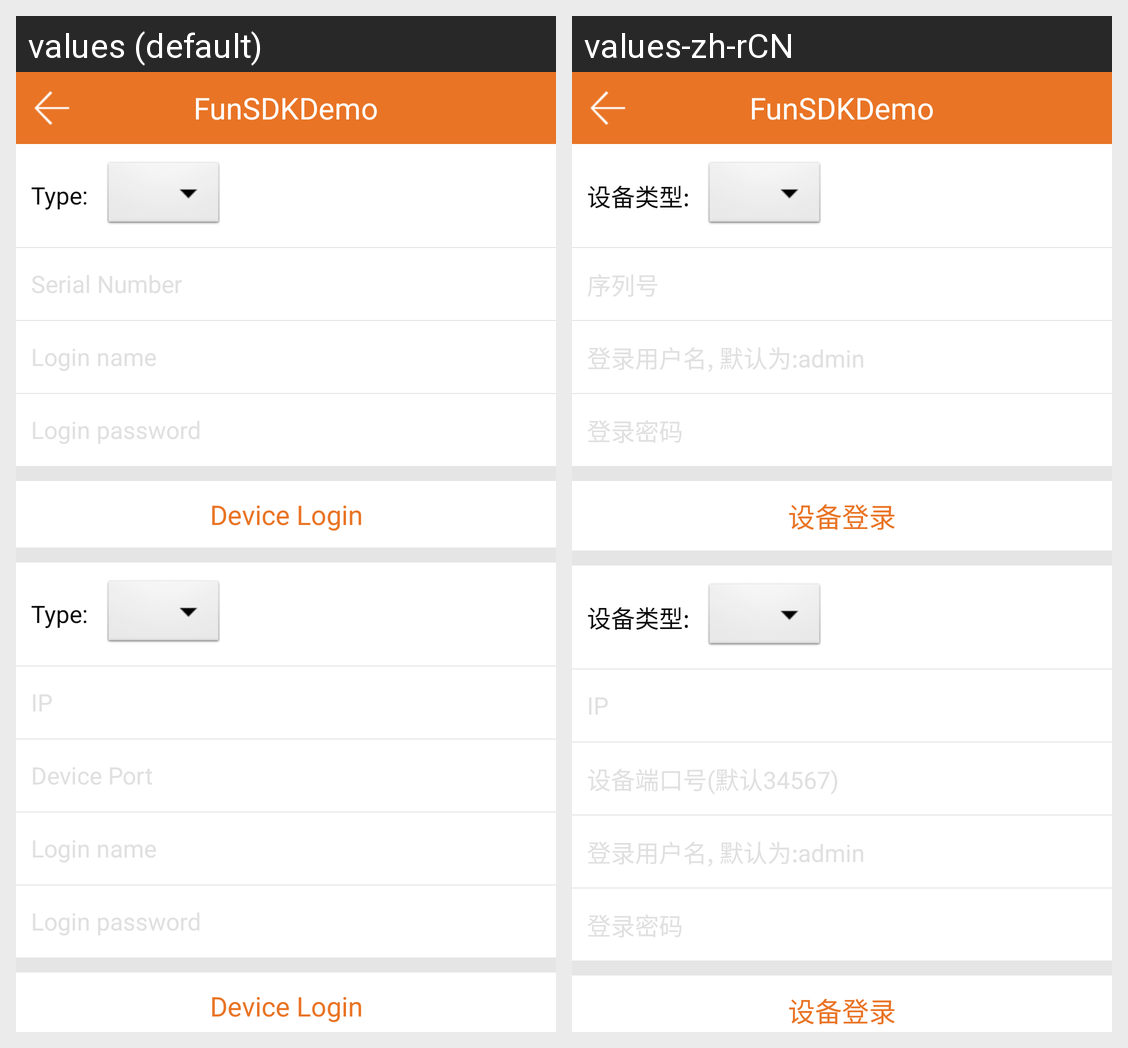

This grid shows one Android layout under two languages. Give, for every string resource on the screen, its name, the default text and each shown locale's text.
Android screen res/layout/activity_device_sn_login.xml rendered under 2 locales, left to right: values (default), values-zh-rCN. Device: Nexus 5 (rendered at 1080×1920; each locale shown at half size, 540×960, under a caption strip naming it); theme AppTheme.
Strings drawn on this screen, with the default value and each locale's value (text and hints the layout hard-codes, and strings that could not be matched under every locale, appear in the picture but are not listed):

device_type
  values: Type:
  values-zh-rCN: 设备类型:

device_login
  values: Device Login
  values-zh-rCN: 设备登录

app_name
  values: FunSDKDemo
  values-zh-rCN: FunSDKDemo
